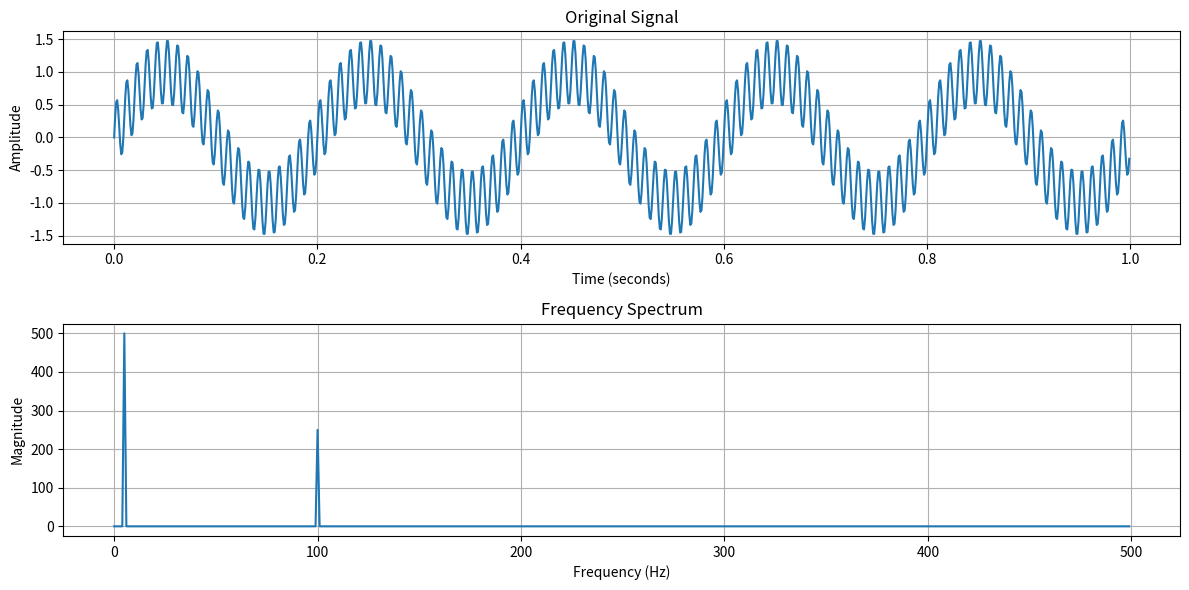

Python code for this plot:
#  Creating a signal composed of two sine waves with different frequencies, 
#  computing the FFT of the signal and visualizing the frequency spectrum.
import numpy as np
import matplotlib.pyplot as plt

fs = 1000  # Sampling frequency (samples per second)
t = np.arange(0, 1, 1/fs)  # Time array from 0 to 1 second

f1 = 5   # Frequency of the first sine wave (5 Hz)
f2 = 100  # Frequency of the second sine wave (100 Hz)
signal = 1 * np.sin(2 * np.pi * f1 * t) + 0.5 * np.sin(2 * np.pi * f2 * t)

fft_result = np.fft.fft(signal)
fft_freq = np.fft.fftfreq(len(signal), 1/fs)

plt.figure(figsize=(12, 6))

plt.subplot(2, 1, 1)
plt.plot(t, signal)
plt.title('Original Signal')
plt.xlabel('Time (seconds)')
plt.ylabel('Amplitude')
plt.grid()

plt.subplot(2, 1, 2)
plt.plot(fft_freq[:len(fft_freq)//2], np.abs(fft_result)[:len(fft_result)//2])
plt.title('Frequency Spectrum')
plt.xlabel('Frequency (Hz)')
plt.ylabel('Magnitude')
plt.grid()

plt.tight_layout()
plt.show()
